Dataset: footwear (GitHub, akbar909/sarmad). Classes: fake, genuine.

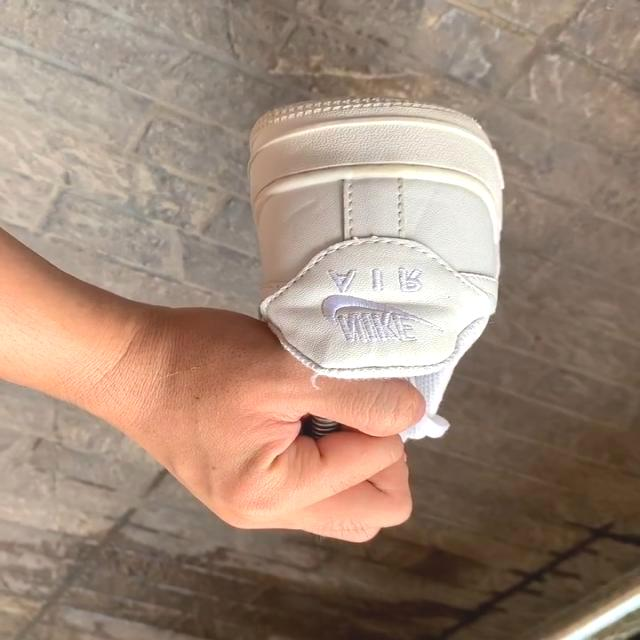
Label: fake

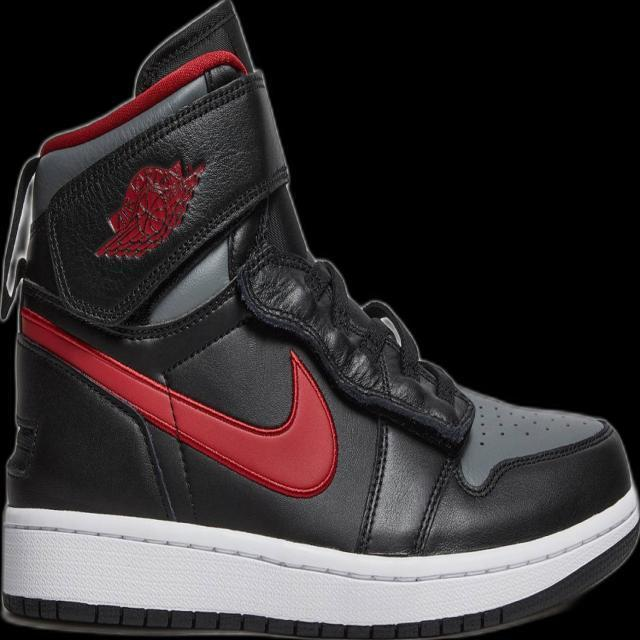
Label: genuine

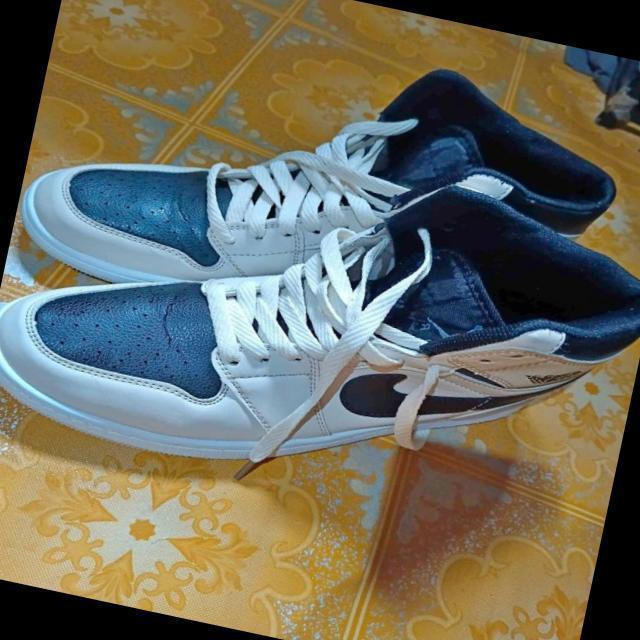
Label: fake

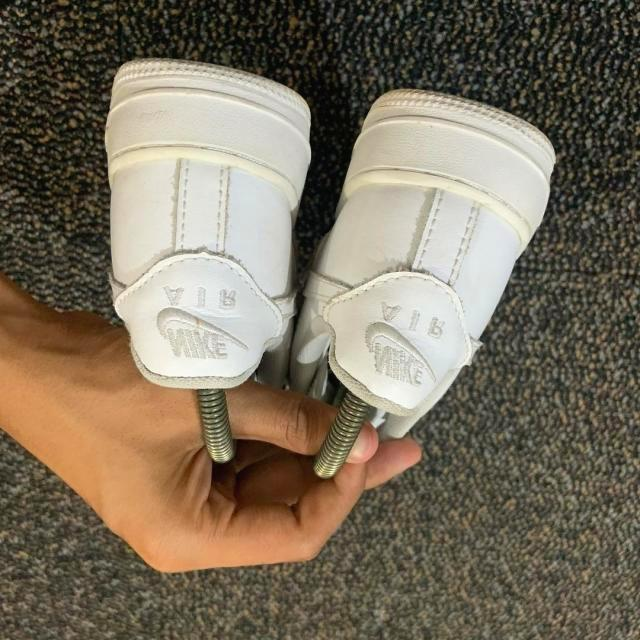
Label: fake

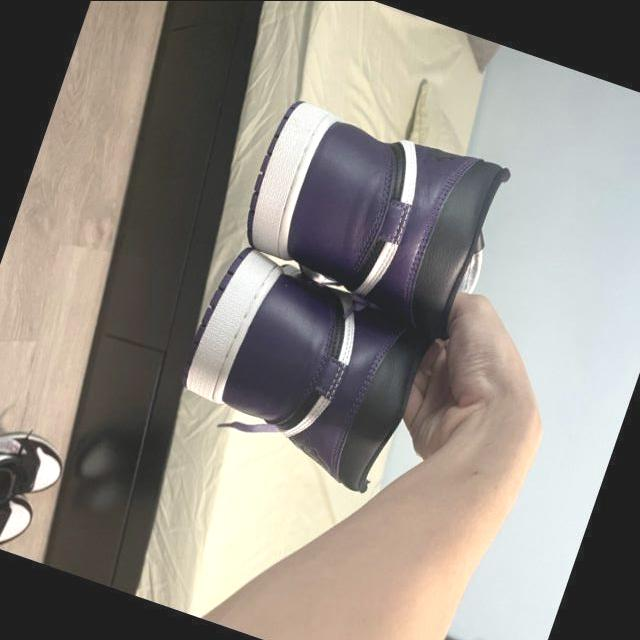
Label: genuine

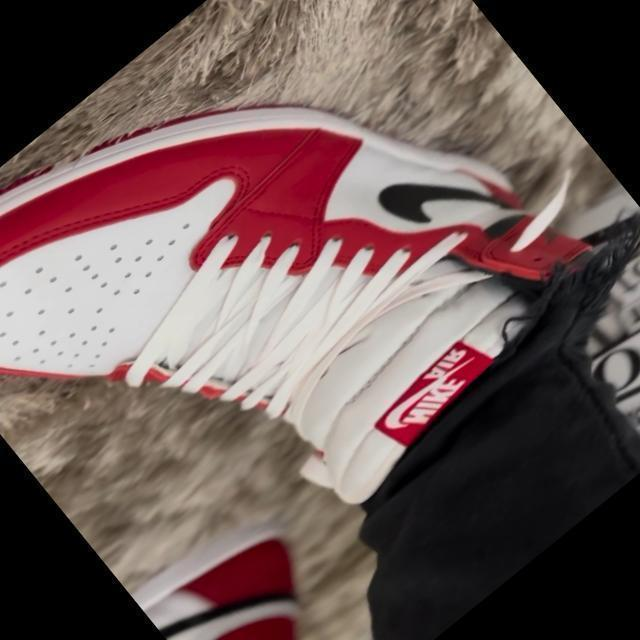
Label: genuine
